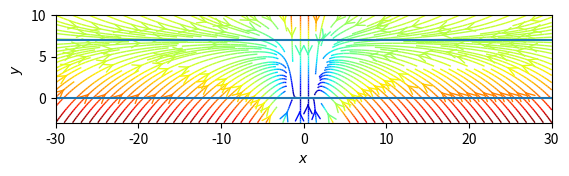

Reproduce this figure in Python.
#!/usr/bin/env python3

import sys
import numpy as np
import matplotlib.pyplot as plt
from matplotlib.patches import Circle

xmin = -30
xmax = 30
ymin = -3
ymax = 10

# Grid of x, y points
nx, ny = 256, 256
xs = np.linspace(xmin, xmax, nx)
ys = np.linspace(ymin, ymax, ny)

dx = np.zeros((ny, nx))
dy = np.zeros((ny, nx))

d = 2
u = 10
h = 7

# Fills xs and ys with values from dx and dy function
for xi, x in enumerate(xs):
    for yi, y in enumerate(ys):
        dx[yi, xi] = -np.tanh(x) * h * 2 ** (u / -abs(x ** d))
        dy[yi, xi] = h * 2 ** (u / -abs(x ** d)) - y * abs((np.tanh(10 * y)))

fig = plt.figure()
ax = fig.add_subplot(111)

# Plot the streamlines with an appropriate colormap and arrow style
color = np.hypot(dx, dy)
ax.streamplot(
    xs,
    ys,
    dx,
    dy,
    color=color,
    linewidth=1,
    cmap=plt.cm.jet,
    density=2,
    arrowstyle="->",
    arrowsize=1.5,
)

ax.axhline(y=h)
ax.axhline(y=0)

ax.set_xlabel("$x$")
ax.set_ylabel("$y$")
ax.set_xlim(xmin, xmax)
ax.set_ylim(ymin, ymax)
ax.set_aspect("equal")
plt.show()
